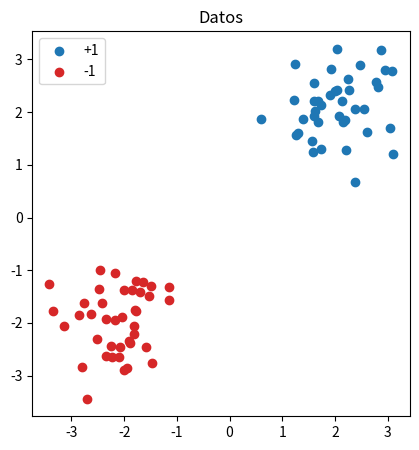
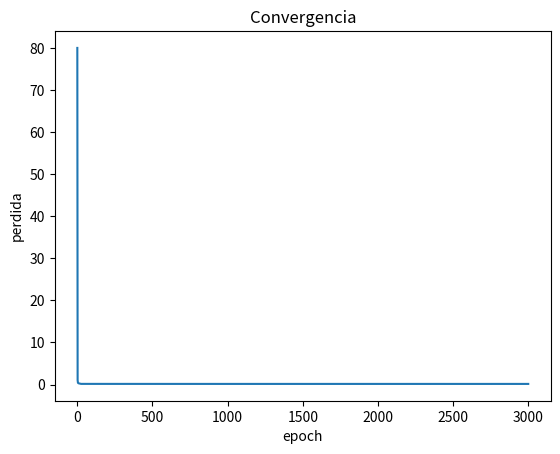
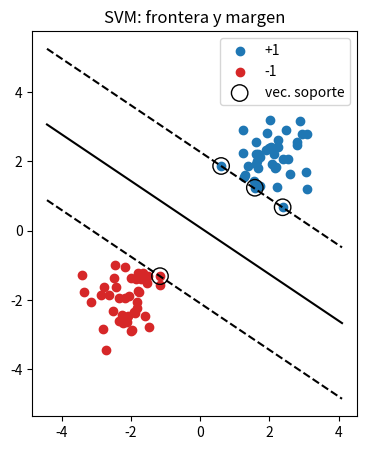

Source code (Python) for these figures, in order:




# %%
import numpy as np
import matplotlib.pyplot as plt

rng = np.random.default_rng(0)

# Dos clases 2D linealmente separables
n = 40
X_pos = rng.normal([2.0, 2.0], 0.6, size=(n, 2))
X_neg = rng.normal([-2.0, -2.0], 0.6, size=(n, 2))
X = np.vstack([X_pos, X_neg])
y = np.hstack([np.ones(n), -np.ones(n)])           # etiquetas en {+1, -1}

plt.figure(figsize=(5, 5))
plt.scatter(X[y == 1, 0], X[y == 1, 1], c='tab:blue', label='+1')
plt.scatter(X[y == -1, 0], X[y == -1, 1], c='tab:red', label='-1')
plt.legend(); plt.title('Datos'); plt.gca().set_aspect('equal'); plt.show()

# %%
def svm_subgradient(X, y, C=1.0, lr=1e-3, epochs=3000):
    n, d = X.shape
    w = np.zeros(d)
    b = 0.0
    hist = []
    for _ in range(epochs):
        margins = y * (X @ w + b)                   # y_i (w·x_i + b)
        mask = margins < 1                          # dentro del margen o mal clasificados
        grad_w = w - C * (X[mask] * y[mask, None]).sum(axis=0)
        grad_b = -C * y[mask].sum()
        w -= lr * grad_w
        b -= lr * grad_b
        hist.append(0.5 * w @ w + C * np.maximum(0, 1 - margins).sum())
    return w, b, hist

# %%
w, b, hist = svm_subgradient(X, y, C=1.0, lr=1e-3, epochs=3000)
print('w =', w, '  b = %.3f' % b)
print('margen 1/||w|| = %.3f' % (1 / np.linalg.norm(w)))

margins = y * (X @ w + b)
sv = np.where(margins < 1.05)[0]                    # vectores de soporte (aprox.)
print('num. vectores de soporte ~', len(sv))

plt.figure()
plt.plot(hist); plt.xlabel('epoch'); plt.ylabel('perdida'); plt.title('Convergencia'); plt.show()

# %%
plt.figure(figsize=(5, 5))
plt.scatter(X[y == 1, 0], X[y == 1, 1], c='tab:blue', label='+1')
plt.scatter(X[y == -1, 0], X[y == -1, 1], c='tab:red', label='-1')
plt.scatter(X[sv, 0], X[sv, 1], s=140, facecolors='none', edgecolors='k', label='vec. soporte')

xx = np.linspace(X[:, 0].min() - 1, X[:, 0].max() + 1, 100)
for c, style in [(0, 'k-'), (1, 'k--'), (-1, 'k--')]:   # w·x + b = 0, 1, -1
    plt.plot(xx, (c - b - w[0] * xx) / w[1], style)
plt.legend(); plt.title('SVM: frontera y margen'); plt.gca().set_aspect('equal'); plt.show()
